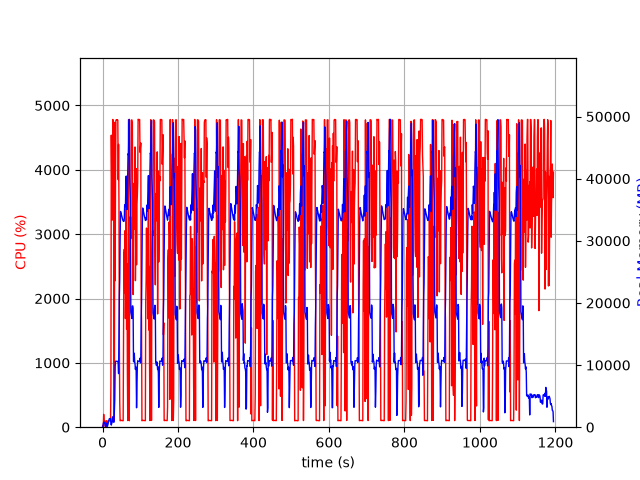

Values plotted in this chart, from the file beside it:
elapsed_time, nproc, cpu, mem_real, mem_virtual
3.910064697265625e-05, 1, 0.0, 6.07, 3185
1.006, 2, 28.8, 48.09, 160.6
2.014, 4, 12.9, 573.1, 2321
3.02, 4, 200.4, 814, 2631
4.028, 4, 98.3, 800.5, 2599
5.035, 3, 100.2, 671.1, 2153
6.043, 3, 99.3, 754.5, 2265
7.051, 3, 1.0, 237.2, 1597
8.059, 3, 3.0, 300.2, 1659
9.067, 3, 2.0, 132.1, 1490
10.08, 3, 99.4, 362.2, 1728
11.08, 5, 3.0, 644.4, 2576
12.09, 3, 1.0, 219, 1592
13.1, 1, 48.6, 176.5, 934.8
14.1, 1, 100.3, 442.5, 1895
15.11, 1, 99.2, 696.5, 3175
16.12, 1, 100.2, 972.5, 3175
17.13, 1, 99.2, 1205, 5741
18.14, 1, 100.2, 1368, 5229
19.14, 1, 100.3, 1368, 5229
20.15, 1, 100.2, 1368, 5229
21.16, 1, 99.2, 1368, 5229
22.17, 1, 671.3, 565.7, 9211
23.19, 1, 4539, 340.3, 9221
24.2, 1, 3853, 595.4, 9247
25.22, 1, 3218, 764.7, 9819
26.23, 1, 3780, 1661, 9819
27.25, 1, 4783, 1661, 9819
28.26, 1, 3786, 1405, 9827
29.28, 1, 3751, 804.9, 10879
30.29, 1, 100.3, 804.9, 10879
31.29, 1, 505.3, 2745, 10439
32.34, 1, 4738, 4431, 10439
33.35, 1, 2276, 9743, 21213
34.37, 1, 3829, 10623, 21213
35.38, 1, 4765, 10616, 21213
36.4, 1, 4779, 10614, 21213
37.42, 1, 4775, 10604, 21213
38.44, 1, 4769, 10604, 21213
39.46, 1, 4779, 10604, 21213
40.47, 1, 4768, 10590, 21213
41.49, 1, 3846, 10310, 21213
42.5, 1, 4395, 8623, 21762
43.52, 1, 3472, 14734, 36339
44.53, 1, 1354, 20928, 36339
45.56, 1, 387.9, 23867, 56819
46.57, 1, 100.2, 30442, 56819
47.57, 1, 103.2, 34730, 56819
48.58, 1, 104.2, 34552, 56819
49.59, 1, 106.2, 34310, 56819
50.6, 1, 104.3, 34053, 56819
51.6, 1, 102.3, 33810, 56819
52.61, 1, 102.3, 33544, 56819
53.62, 1, 101.3, 33347, 56819
54.62, 1, 100.3, 33199, 56819
55.63, 1, 1453, 33199, 56819
56.64, 1, 2679, 33124, 56819
57.65, 1, 2767, 33564, 56819
58.69, 1, 2084, 35788, 56819
59.71, 1, 3055, 35436, 56819
... 1,119 more rows
